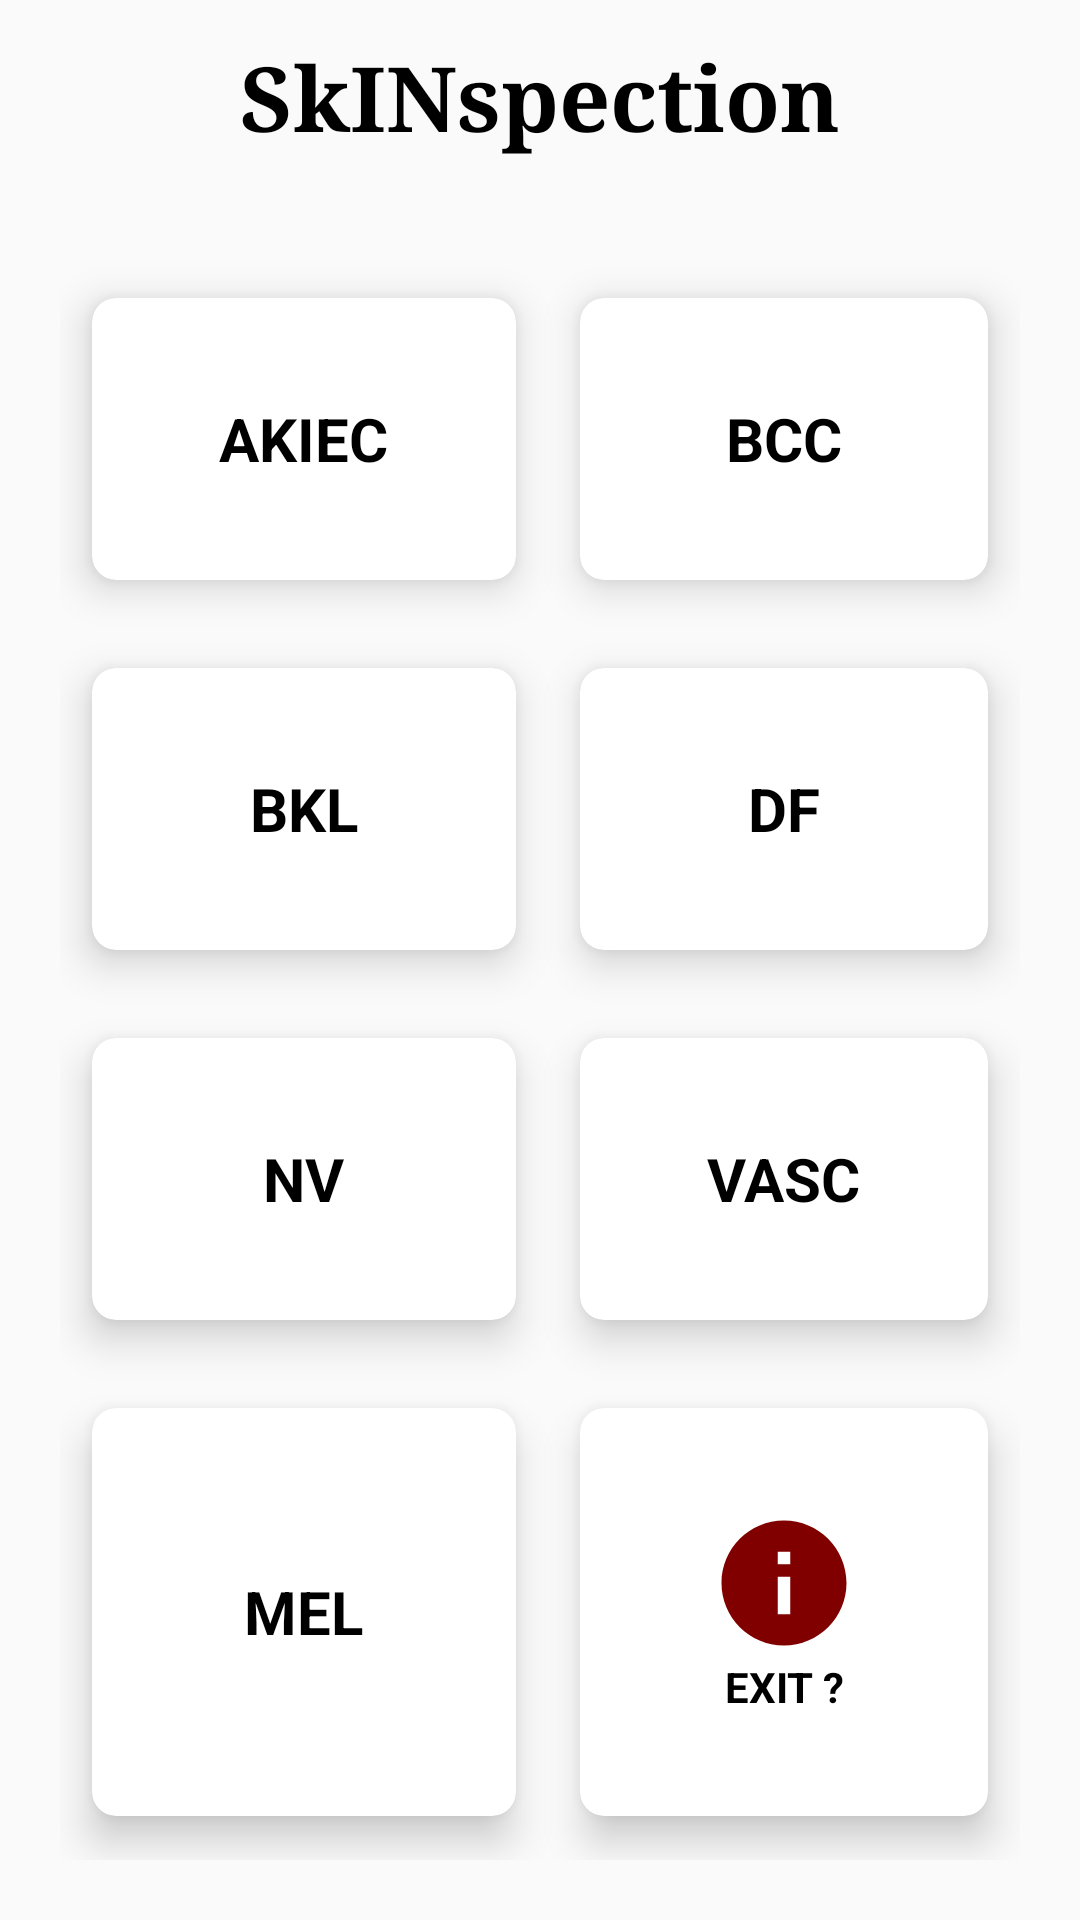

Write the Android layout XML for this screen, with the resource values it uses.
<!-- AndroidManifest.xml: application theme Theme.SkinSaviour -->
<!-- res/layout/activity_further_action.xml -->
<?xml version="1.0" encoding="utf-8"?>
<RelativeLayout xmlns:android="http://schemas.android.com/apk/res/android"
    xmlns:app="http://schemas.android.com/apk/res-auto"
    xmlns:tools="http://schemas.android.com/tools"
    android:layout_width="match_parent"
    android:layout_height="match_parent"
    android:background="@drawable/home_page"
    tools:context=".FurtherActionActivity">

    <TextView
        android:id="@+id/titleHome"
        android:layout_width="wrap_content"
        android:layout_height="wrap_content"
        android:layout_centerHorizontal="true"
        android:layout_marginStart="12dp"
        android:layout_marginTop="12dp"
        android:layout_marginEnd="12dp"
        android:layout_marginBottom="12dp"
        android:text="SkINspection"
        android:typeface="serif"
        android:textColor="#000000"
        android:textSize="30dp"
        android:textStyle="bold" />
    <GridLayout
        android:layout_width="match_parent"
        android:layout_height="match_parent"
        android:layout_below="@+id/titleHome"
        android:layout_margin="20dp"
        android:columnCount="2"
        android:rowCount="4" >
    <androidx.cardview.widget.CardView
        android:id="@+id/akiec"
        android:layout_width="wrap_content"
        android:layout_height="wrap_content"
        android:layout_row="0"
        android:layout_column="0"
        android:layout_rowWeight="1"
        android:layout_columnWeight="1"
        android:layout_gravity="fill"
        app:cardBackgroundColor="@color/white"
        app:cardCornerRadius="8dp"
        app:cardElevation="8dp"
        app:cardUseCompatPadding="true"
        >
        <LinearLayout
            android:layout_width="wrap_content"
            android:layout_height="wrap_content"
            android:layout_gravity="center_vertical|center_horizontal"
            android:gravity="center"
            android:orientation="vertical" >
            <TextView
                android:layout_width="wrap_content"
                android:layout_height="wrap_content"
                android:text="AKIEC"
                android:textSize="20dp"
                android:textAlignment="center"
                android:textColor="@color/black"
                android:textStyle="bold"/>
        </LinearLayout>
    </androidx.cardview.widget.CardView>
        <androidx.cardview.widget.CardView
            android:id="@+id/bcc"
            android:layout_width="wrap_content"
            android:layout_height="wrap_content"
            android:layout_row="0"
            android:layout_column="1"
            android:layout_rowWeight="1"
            android:layout_columnWeight="1"
            android:layout_gravity="fill"
            app:cardBackgroundColor="@color/white"
            app:cardCornerRadius="8dp"
            app:cardElevation="8dp"
            app:cardUseCompatPadding="true"
            >
            <LinearLayout
                android:layout_width="wrap_content"
                android:layout_height="wrap_content"
                android:layout_gravity="center_vertical|center_horizontal"
                android:gravity="center"
                android:orientation="vertical" >
                <TextView
                    android:layout_width="wrap_content"
                    android:layout_height="wrap_content"
                    android:text="BCC"
                    android:textSize="20dp"
                    android:textAlignment="center"
                    android:textColor="@color/black"
                    android:textStyle="bold"/>
            </LinearLayout>
        </androidx.cardview.widget.CardView>

        <androidx.cardview.widget.CardView
            android:id="@+id/bkl"
            android:layout_width="wrap_content"
            android:layout_height="wrap_content"
            android:layout_row="1"
            android:layout_column="0"
            android:layout_rowWeight="1"
            android:layout_columnWeight="1"
            android:layout_gravity="fill"
            app:cardBackgroundColor="@color/white"
            app:cardCornerRadius="8dp"
            app:cardElevation="8dp"
            app:cardUseCompatPadding="true"
            >
            <LinearLayout
                android:layout_width="wrap_content"
                android:layout_height="wrap_content"
                android:layout_gravity="center_vertical|center_horizontal"
                android:gravity="center"
                android:orientation="vertical" >
                <TextView
                    android:layout_width="wrap_content"
                    android:layout_height="wrap_content"
                    android:text="BKL"
                    android:textAlignment="center"
                    android:textColor="@color/black"
                    android:textSize="20dp"
                    android:textStyle="bold"/>
            </LinearLayout>
        </androidx.cardview.widget.CardView>
        <androidx.cardview.widget.CardView
            android:id="@+id/df"
            android:layout_width="wrap_content"
            android:layout_height="wrap_content"
            android:layout_row="1"
            android:layout_column="1"
            android:layout_rowWeight="1"
            android:layout_columnWeight="1"
            android:layout_gravity="fill"
            app:cardBackgroundColor="@color/white"
            app:cardCornerRadius="8dp"
            app:cardElevation="8dp"
            app:cardUseCompatPadding="true"
            >
            <LinearLayout
                android:layout_width="wrap_content"
                android:layout_height="wrap_content"
                android:layout_gravity="center_vertical|center_horizontal"
                android:gravity="center"
                android:orientation="vertical" >
                <TextView
                    android:layout_width="wrap_content"
                    android:layout_height="wrap_content"
                    android:text="DF"
                    android:textAlignment="center"
                    android:textColor="@color/black"
                    android:textSize="20dp"
                    android:textStyle="bold"/>
            </LinearLayout>
        </androidx.cardview.widget.CardView>
        <androidx.cardview.widget.CardView
            android:id="@+id/nv"
            android:layout_width="wrap_content"
            android:layout_height="wrap_content"
            android:layout_row="2"
            android:layout_column="0"
            android:layout_rowWeight="1"
            android:layout_columnWeight="1"
            android:layout_gravity="fill"
            app:cardBackgroundColor="@color/white"
            app:cardCornerRadius="8dp"
            app:cardElevation="8dp"
            app:cardUseCompatPadding="true"
            >
            <LinearLayout
                android:layout_width="wrap_content"
                android:layout_height="wrap_content"
                android:layout_gravity="center_vertical|center_horizontal"
                android:gravity="center"
                android:orientation="vertical" >
                <TextView
                    android:layout_width="wrap_content"
                    android:layout_height="wrap_content"
                    android:text="NV"
                    android:textAlignment="center"
                    android:textColor="@color/black"
                    android:textSize="20dp"
                    android:textStyle="bold"/>
            </LinearLayout>
        </androidx.cardview.widget.CardView>
        <androidx.cardview.widget.CardView
            android:id="@+id/vasc"
            android:layout_width="wrap_content"
            android:layout_height="wrap_content"
            android:layout_row="2"
            android:layout_column="1"
            android:layout_rowWeight="1"
            android:layout_columnWeight="1"
            android:layout_gravity="fill"
            app:cardBackgroundColor="@color/white"
            app:cardCornerRadius="8dp"
            app:cardElevation="8dp"
            app:cardUseCompatPadding="true"
            >
            <LinearLayout
                android:layout_width="wrap_content"
                android:layout_height="wrap_content"
                android:layout_gravity="center_vertical|center_horizontal"
                android:gravity="center"
                android:orientation="vertical" >
                <TextView
                    android:layout_width="wrap_content"
                    android:layout_height="wrap_content"
                    android:text="VASC"
                    android:textAlignment="center"
                    android:textColor="@color/black"
                    android:textSize="20dp"
                    android:textStyle="bold"/>
            </LinearLayout>
        </androidx.cardview.widget.CardView>
        <androidx.cardview.widget.CardView
            android:id="@+id/mel"
            android:layout_width="wrap_content"
            android:layout_height="wrap_content"
            android:layout_row="3"
            android:layout_column="0"
            android:layout_rowWeight="1"
            android:layout_columnWeight="1"
            android:layout_gravity="fill"
            app:cardBackgroundColor="@color/white"
            app:cardCornerRadius="8dp"
            app:cardElevation="8dp"
            app:cardUseCompatPadding="true"
            >
            <LinearLayout
                android:layout_width="wrap_content"
                android:layout_height="wrap_content"
                android:layout_gravity="center_vertical|center_horizontal"
                android:gravity="center"
                android:orientation="vertical" >
                <TextView
                    android:layout_width="wrap_content"
                    android:layout_height="wrap_content"
                    android:text="MEL"
                    android:textAlignment="center"
                    android:textColor="@color/black"
                    android:textSize="20dp"
                    android:textStyle="bold"/>
            </LinearLayout>
        </androidx.cardview.widget.CardView>
        <androidx.cardview.widget.CardView
            android:id="@+id/exit"
            android:layout_width="wrap_content"
            android:layout_height="wrap_content"
            android:layout_row="3"
            android:layout_column="1"
            android:layout_rowWeight="1"
            android:layout_columnWeight="1"
            android:layout_gravity="fill"
            app:cardBackgroundColor="@color/white"
            app:cardCornerRadius="8dp"
            app:cardElevation="8dp"
            app:cardUseCompatPadding="true"
            >
            <LinearLayout
                android:layout_width="wrap_content"
                android:layout_height="wrap_content"
                android:layout_gravity="center_vertical|center_horizontal"
                android:gravity="center"
                android:orientation="vertical" >
                <ImageView
                    android:layout_width="wrap_content"
                    android:layout_height="wrap_content"
                    android:src="@drawable/info"/>
                <TextView
                    android:layout_width="wrap_content"
                    android:layout_height="wrap_content"
                    android:text="EXIT ?"
                    android:textAlignment="center"
                    android:textColor="@color/black"
                    android:textStyle="bold"/>
            </LinearLayout>
        </androidx.cardview.widget.CardView>

    </GridLayout>

</RelativeLayout>
<!-- resources referenced by this layout -->
<resources>
  <!-- drawable info (drawable) -->
  <vector android:height="50dp" android:tint="#800000"
      android:viewportHeight="24.0" android:viewportWidth="24.0"
      android:width="50dp" xmlns:android="http://schemas.android.com/apk/res/android">
      <path android:fillColor="#FF000000" android:pathData="M12,2C6.48,2 2,6.48 2,12s4.48,10 10,10 10,-4.48 10,-10S17.52,2 12,2zM13,17h-2v-6h2v6zM13,9h-2L11,7h2v2z"/>
  </vector>
  <style name="Theme.SkinSaviour" parent="Theme.AppCompat.Light.NoActionBar">
          
          <item name="colorPrimary">@color/purple_500</item>
          <item name="colorPrimaryVariant">@color/purple_700</item>
          <item name="colorOnPrimary">@color/white</item>
          
          <item name="colorSecondary">@color/teal_200</item>
          <item name="colorSecondaryVariant">@color/teal_700</item>
          <item name="colorOnSecondary">@color/black</item>
          
          <item name="android:statusBarColor" tools:targetApi="l">?attr/colorPrimaryVariant</item>
          
      </style>
  <!-- not gathered from this repository: default colours our renderer supplied (Android Studio template values) -->
  <color name="purple_500">#FF6200EE</color>
  <color name="purple_700">#FF3700B3</color>
  <color name="teal_200">#FF03DAC5</color>
  <color name="teal_700">#FF018786</color>
  <color name="black">#FF000000</color>
  <color name="white">#FFFFFFFF</color>
</resources>
